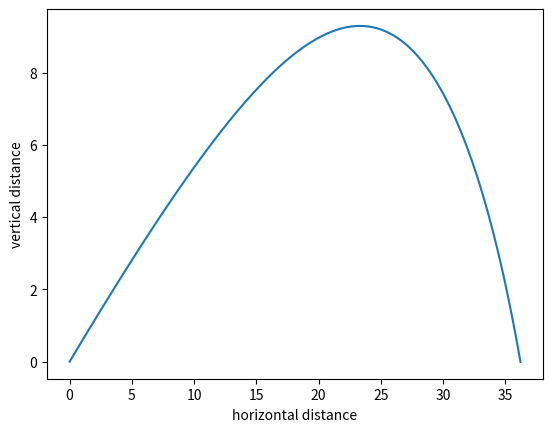

This chart was generated by the following Python code:
import numpy as np
import matplotlib.pyplot as plt

''' For forward euler time integration, we have
x[k+1] = x[k] + dt*x'[k]
y[k+1] = y[k] + dt*y'[k]
x'[k+1] = x'[k] + dt*x''[k]
y'[k+1] = y'[k] + dt*y''[k]
The range of the projectile would be the x[k] for k such that y[k] = 0
The time of flight would be the total length(x[])*dt '''

# ---------- Initialization ------------
cD = 0.025
m = 0.5  # mass
k = cD/m
g = 9.80665
x = [0]  # x-values
y = [0]  # y-values
xpr = [25*np.sqrt(3)]  # x' - values
ypr = [25]  # y'-values
dt = 0.001  # timestep

# ------- Double prime functions -------


def xdpr(xpr, ypr):
    return -1*k*np.sqrt(xpr**2 + ypr**2)*xpr


def ydpr(xpr, ypr):
    return -1*k*np.sqrt(xpr**2 + ypr**2)*ypr - g


while True:
    x.append(x[-1] + dt*xpr[-1])  # updating x positiion
    y.append(y[-1] + dt*ypr[-1])  # updating y position
    xpr.append(xpr[-1] + dt*xdpr(xpr[-1], ypr[-1]))  # updating the dx/dt
    ypr.append(ypr[-1] + dt*ydpr(xpr[-2], ypr[-1]))  # updating dy/dt
    if(y[-1] < 0):  # exit condition
        break


print("Range", x[-1])
print("Time of flight", len(x)*dt)
fig, ax = plt.subplots()
plt.plot(x, y)
ax.set_xlabel("horizontal distance")
ax.set_ylabel("vertical distance")
plt.show()
